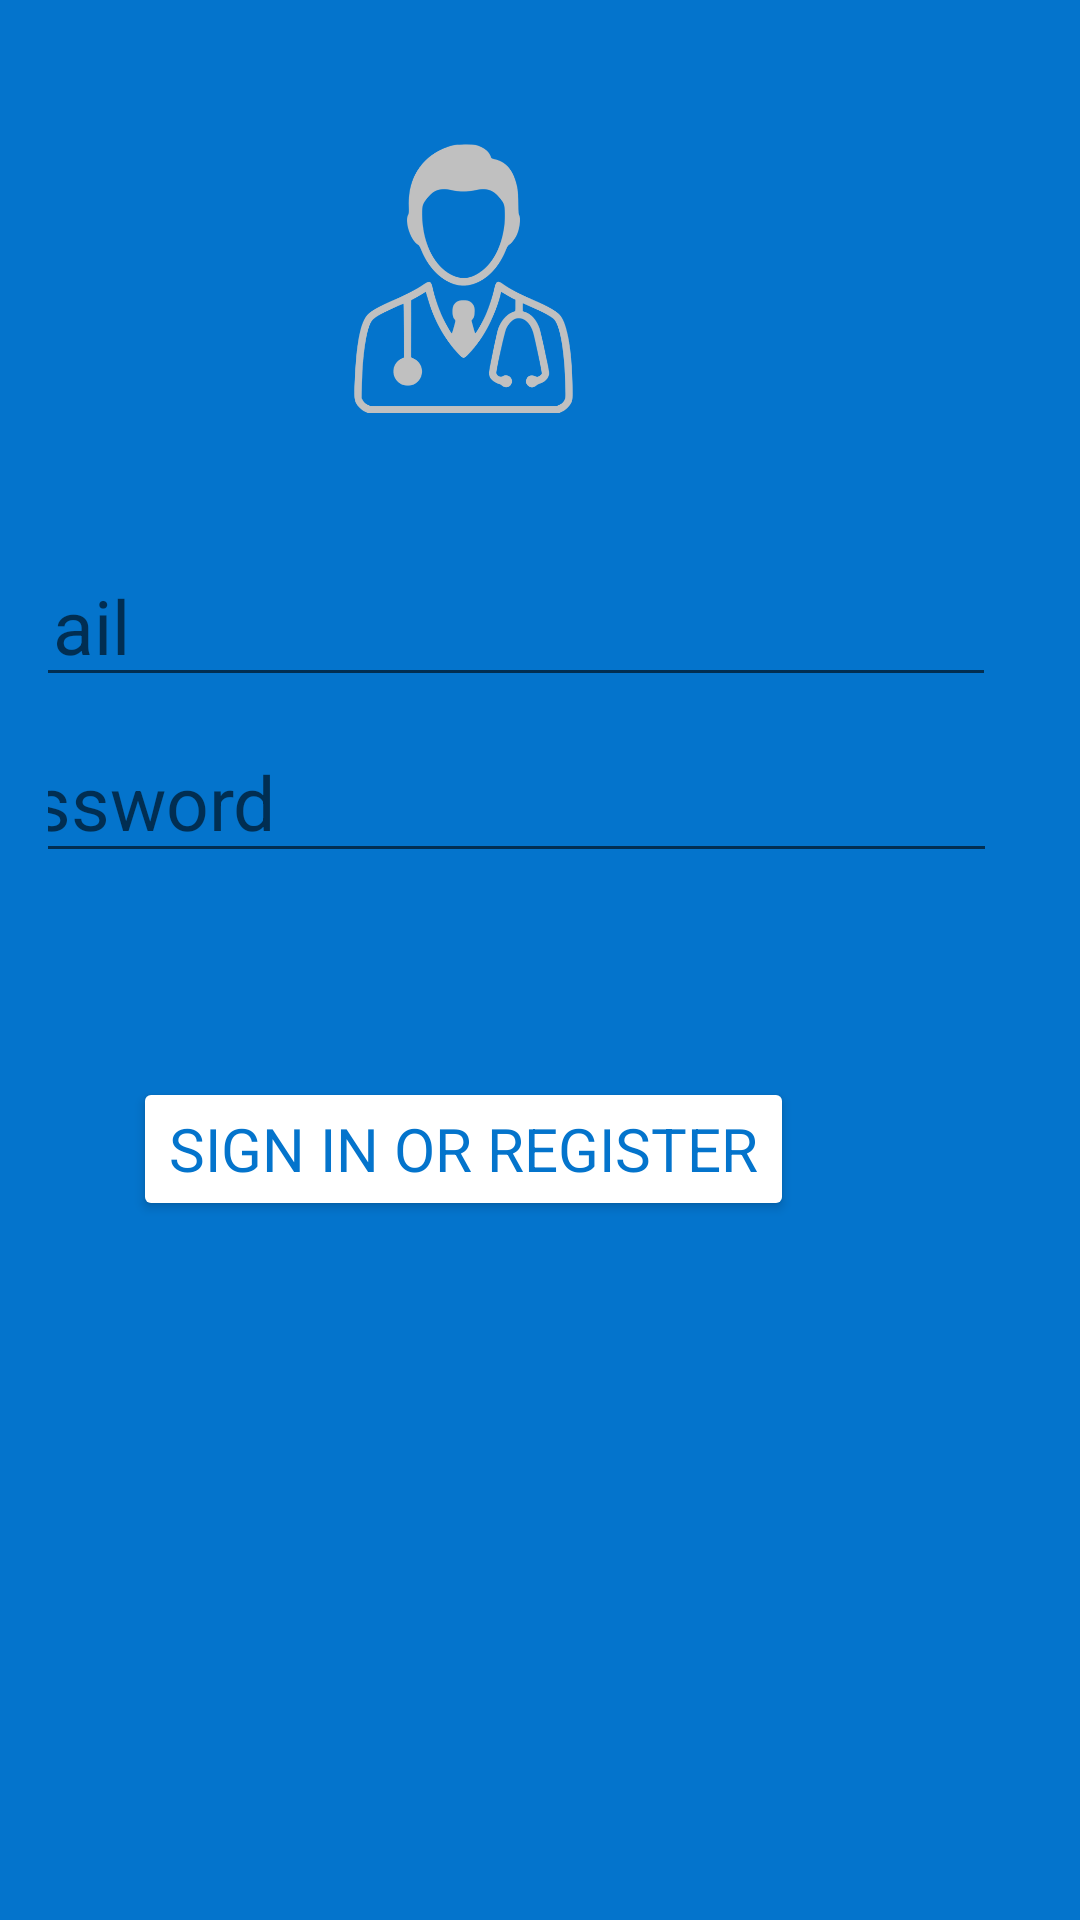

Write the Android layout XML for this screen, with the resource values it uses.
<!-- AndroidManifest.xml: application theme Theme.Agenda_Citas_Medicas -->
<!-- res/layout/activity_login.xml -->
<?xml version="1.0" encoding="utf-8"?>
<androidx.constraintlayout.widget.ConstraintLayout xmlns:android="http://schemas.android.com/apk/res/android"
    xmlns:app="http://schemas.android.com/apk/res-auto"
    xmlns:tools="http://schemas.android.com/tools"
    android:id="@+id/container"
    android:layout_width="match_parent"
    android:layout_height="match_parent"
    android:background="@color/blue_medicina"
    android:paddingLeft="@dimen/activity_horizontal_margin"
    android:paddingTop="@dimen/activity_vertical_margin"
    android:paddingRight="@dimen/activity_horizontal_margin"
    android:paddingBottom="@dimen/activity_vertical_margin"
    tools:context=".login">

    <ImageView
        android:id="@+id/imageView3"
        android:layout_width="179dp"
        android:layout_height="0dp"
        android:layout_marginTop="32dp"
        android:layout_marginBottom="44dp"
        android:src="@drawable/docicon"
        app:layout_constraintBottom_toTopOf="@+id/username"
        app:layout_constraintEnd_toEndOf="@+id/username"
        app:layout_constraintStart_toStartOf="@+id/username"
        app:layout_constraintTop_toTopOf="parent" />

    <EditText
        android:id="@+id/username"
        android:layout_width="0dp"
        android:layout_height="wrap_content"
        android:layout_marginBottom="8dp"
        style="@style/style_body"
        android:textSize="25dp"
        android:hint="@string/prompt_email"
        android:inputType="textEmailAddress"
        android:selectAllOnFocus="true"
        android:textColor="@color/white"
        app:layout_constraintBottom_toTopOf="@+id/password"
        app:layout_constraintEnd_toEndOf="@+id/password"
        app:layout_constraintStart_toStartOf="@+id/password"
        app:layout_constraintTop_toBottomOf="@+id/imageView3" />

    <EditText
        android:id="@+id/password"
        android:layout_width="355dp"
        android:layout_height="wrap_content"
        android:layout_marginEnd="12dp"
        android:layout_marginBottom="68dp"
        android:hint="@string/prompt_password"
        android:imeActionLabel="@string/action_sign_in_short"
        android:imeOptions="actionDone"
        style="@style/style_body"
        android:textSize="25dp"
        android:inputType="textPassword"
        android:selectAllOnFocus="true"
        android:textColor="@color/white"
        app:layout_constraintBottom_toTopOf="@+id/login"
        app:layout_constraintEnd_toEndOf="parent"
        app:layout_constraintTop_toBottomOf="@+id/username" />

    <Button
        android:id="@+id/login"
        style="@style/style_tittle"
        android:layout_width="wrap_content"
        android:layout_height="wrap_content"
        android:layout_gravity="start"
        android:layout_marginBottom="217dp"
        android:backgroundTint="@color/white"
        android:onClick="fnir"
        android:text="@string/action_sign_in"
        android:textSize="20dp"
        app:layout_constraintBottom_toBottomOf="parent"
        app:layout_constraintEnd_toEndOf="@+id/password"
        app:layout_constraintStart_toStartOf="@+id/password"
        app:layout_constraintTop_toBottomOf="@+id/password" />

    <ProgressBar
        android:id="@+id/loading"
        android:layout_width="wrap_content"
        android:layout_height="wrap_content"
        android:layout_gravity="center"
        android:layout_marginStart="16dp"
        android:layout_marginTop="16dp"
        android:visibility="gone"
        app:layout_constraintStart_toStartOf="parent"
        app:layout_constraintTop_toTopOf="parent" />

</androidx.constraintlayout.widget.ConstraintLayout>
<!-- resources referenced by this layout -->
<resources>
  <color name="blue_medicina">#0474cc</color>
  <color name="white">#FFFFFFFF</color>
  <dimen name="activity_horizontal_margin">16dp</dimen>
  <dimen name="activity_vertical_margin">16dp</dimen>
  <!-- drawable docicon: png bitmap (drawable, 49206 bytes) -->
  <string name="action_sign_in">Sign in or register</string>
  <string name="action_sign_in_short">Sign in</string>
  <string name="prompt_email">Email</string>
  <string name="prompt_password">Password</string>
  <style name="style_body">
          <item name="android:textColor">@color/white</item>
          <item name="fontFamily">@font/greys</item>
      </style>
  <style name="style_tittle">
      <item name="android:textColor">@color/blue_medicina</item>
      <item name="fontFamily">@font/greys</item>
      </style>
  <style name="Theme.Agenda_Citas_Medicas" parent="Theme.MaterialComponents.DayNight.DarkActionBar">
          
          <item name="colorPrimary">@color/purple_500</item>
          <item name="colorPrimaryVariant">@color/purple_700</item>
          <item name="colorOnPrimary">@color/white</item>
          
          <item name="colorSecondary">@color/teal_200</item>
          <item name="colorSecondaryVariant">@color/teal_700</item>
          <item name="colorOnSecondary">@color/black</item>
          
          <item name="android:statusBarColor">?attr/colorPrimaryVariant</item>
          
      </style>
  <color name="purple_500">#FF6200EE</color>
  <color name="purple_700">#FF3700B3</color>
  <color name="teal_200">#FFBF00</color>
  <color name="teal_700">#FF018786</color>
  <color name="black">#FF000000</color>
</resources>
